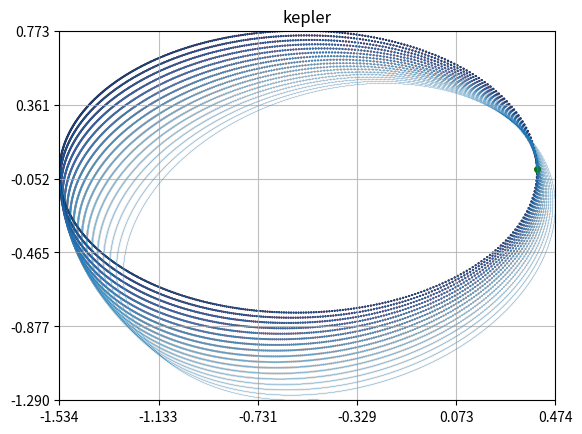

Recreate this plot in Python.
#!/usr/bin/env ipython

#
# untitled.py
#
# Copyright (c) 2020 Carlos Braga
#
# This program is free software; you can redistribute it and/or modify
# it under the terms of the MIT License.
#
# See accompanying LICENSE.md or https://opensource.org/licenses/MIT.
#

import sys
import numpy
import matplotlib
from matplotlib import pyplot
from mpl_toolkits.mplot3d import axes3d
from scipy.integrate import odeint, ode
from PIL import Image

## ----------------------------------------------------------------------------
# Kepler
class Kepler:
    """ Class doc """
    def __init__(self, delta):
        self.delta = delta

    def __del__(self):
        pass

    ##
    # Compute the Nose Hooover EoM
    def deriv(self, x):
        r = numpy.sqrt(x[0]*x[0] + x[1]*x[1])
        inv_r3 = 1.0 / (r*r*r)
        inv_r5 = 1.0 / (r*r*r*r*r)

        dxdt = numpy.zeros(numpy.size(x))
        dxdt[0] = x[2]
        dxdt[1] = x[3]
        dxdt[2] = -1.0*(inv_r3 + 3.0 * self.delta * inv_r5)*x[0]
        dxdt[3] = -1.0*(inv_r3 + 3.0 * self.delta * inv_r5)*x[1]
        return dxdt

    ##
    # Perform an integration step
    def step(self, x_0, t_step, max_err = 1.0E-12, max_iter = 12):
        err = numpy.finfo(float).max
        z_val = 0.0
        n_iter = 0

        while (err > max_err and n_iter < max_iter):
            dx_dt = self.deriv(x_0 + 0.5 * z_val)
            z_new = t_step * dx_dt

            err = numpy.linalg.norm(z_new - z_val)
            z_val = z_new
            n_iter += 1

        print("n_iter: ", n_iter, " err: ", err)

        x_1 = x_0 + z_val
        return x_1

    ##
    # plot function
    @staticmethod
    def plot (x, y, title):
        """ Function doc """
        # plot data
        fig = pyplot.figure()
        ax = fig.add_subplot(1,1,1)

        xmin, xmax = numpy.min(x), numpy.max(x)
        ymin, ymax = numpy.min(y), numpy.max(y)

        tics_maj = 5
        tics_min = 5

        ax.set_xticks(numpy.linspace(xmin, xmax, tics_maj+1))
        ax.set_xticks(numpy.linspace(xmin, xmax, tics_min+1), minor=True)

        ax.set_yticks(numpy.linspace(ymin, ymax, tics_maj+1))
        ax.set_yticks(numpy.linspace(ymin, ymax, tics_min+1), minor=True)

        # ax.grid(which='both')
        ax.grid(which='minor', alpha=0.2)
        ax.grid(which='major', alpha=0.8)

        pyplot.axis([xmin, xmax, ymin, ymax])
        #pyplot.legend(frameon=False, fontsize="small")

        n_points = numpy.size(x)
        c = numpy.arange(n_points)
        pyplot.plot(x, y, '-', linewidth=0.1)
        ax.scatter(x, y, marker='.', s=1, c=c, cmap='RdBu')
        ax.scatter(x[0], y[0], marker='*', s=16, c='red')
        ax.scatter(x[-1:], y[-1:], marker='o', s=16, c='green')

        pyplot.title(title)
        pyplot.show()

# -----------------------------------------------------------------------------
# main function
#
def main (argv):
    """ Function doc """
    ##
    # Model data
    delta = 0.001
    e = 0.6
    x0 = numpy.array([1.0 - e, 0.0, 0.0, numpy.sqrt((1.0+e)/(1.0-e))])
    t_max = 100.0
    n_steps = int(abs(t_max)/0.01)
    t_val = numpy.concatenate([numpy.linspace(0, t_max, n_steps),
                            numpy.linspace(t_max, 0, n_steps)])
    x_val = numpy.zeros((numpy.size(t_val), numpy.size(x0)))
    x_val[0,:] = x0

    ##
    # Kepler model
    kepler = Kepler(delta)
    for i in range(numpy.size(t_val)-1):
        t_step = t_val[i+1] - t_val[i]
        x_val[i+1] = kepler.step(x_val[i], t_step)

    pyplot.close('all')
    kepler.plot(x_val[:,0], x_val[:,1], 'kepler')


if __name__ == '__main__':
    sys.exit(main(sys.argv))
